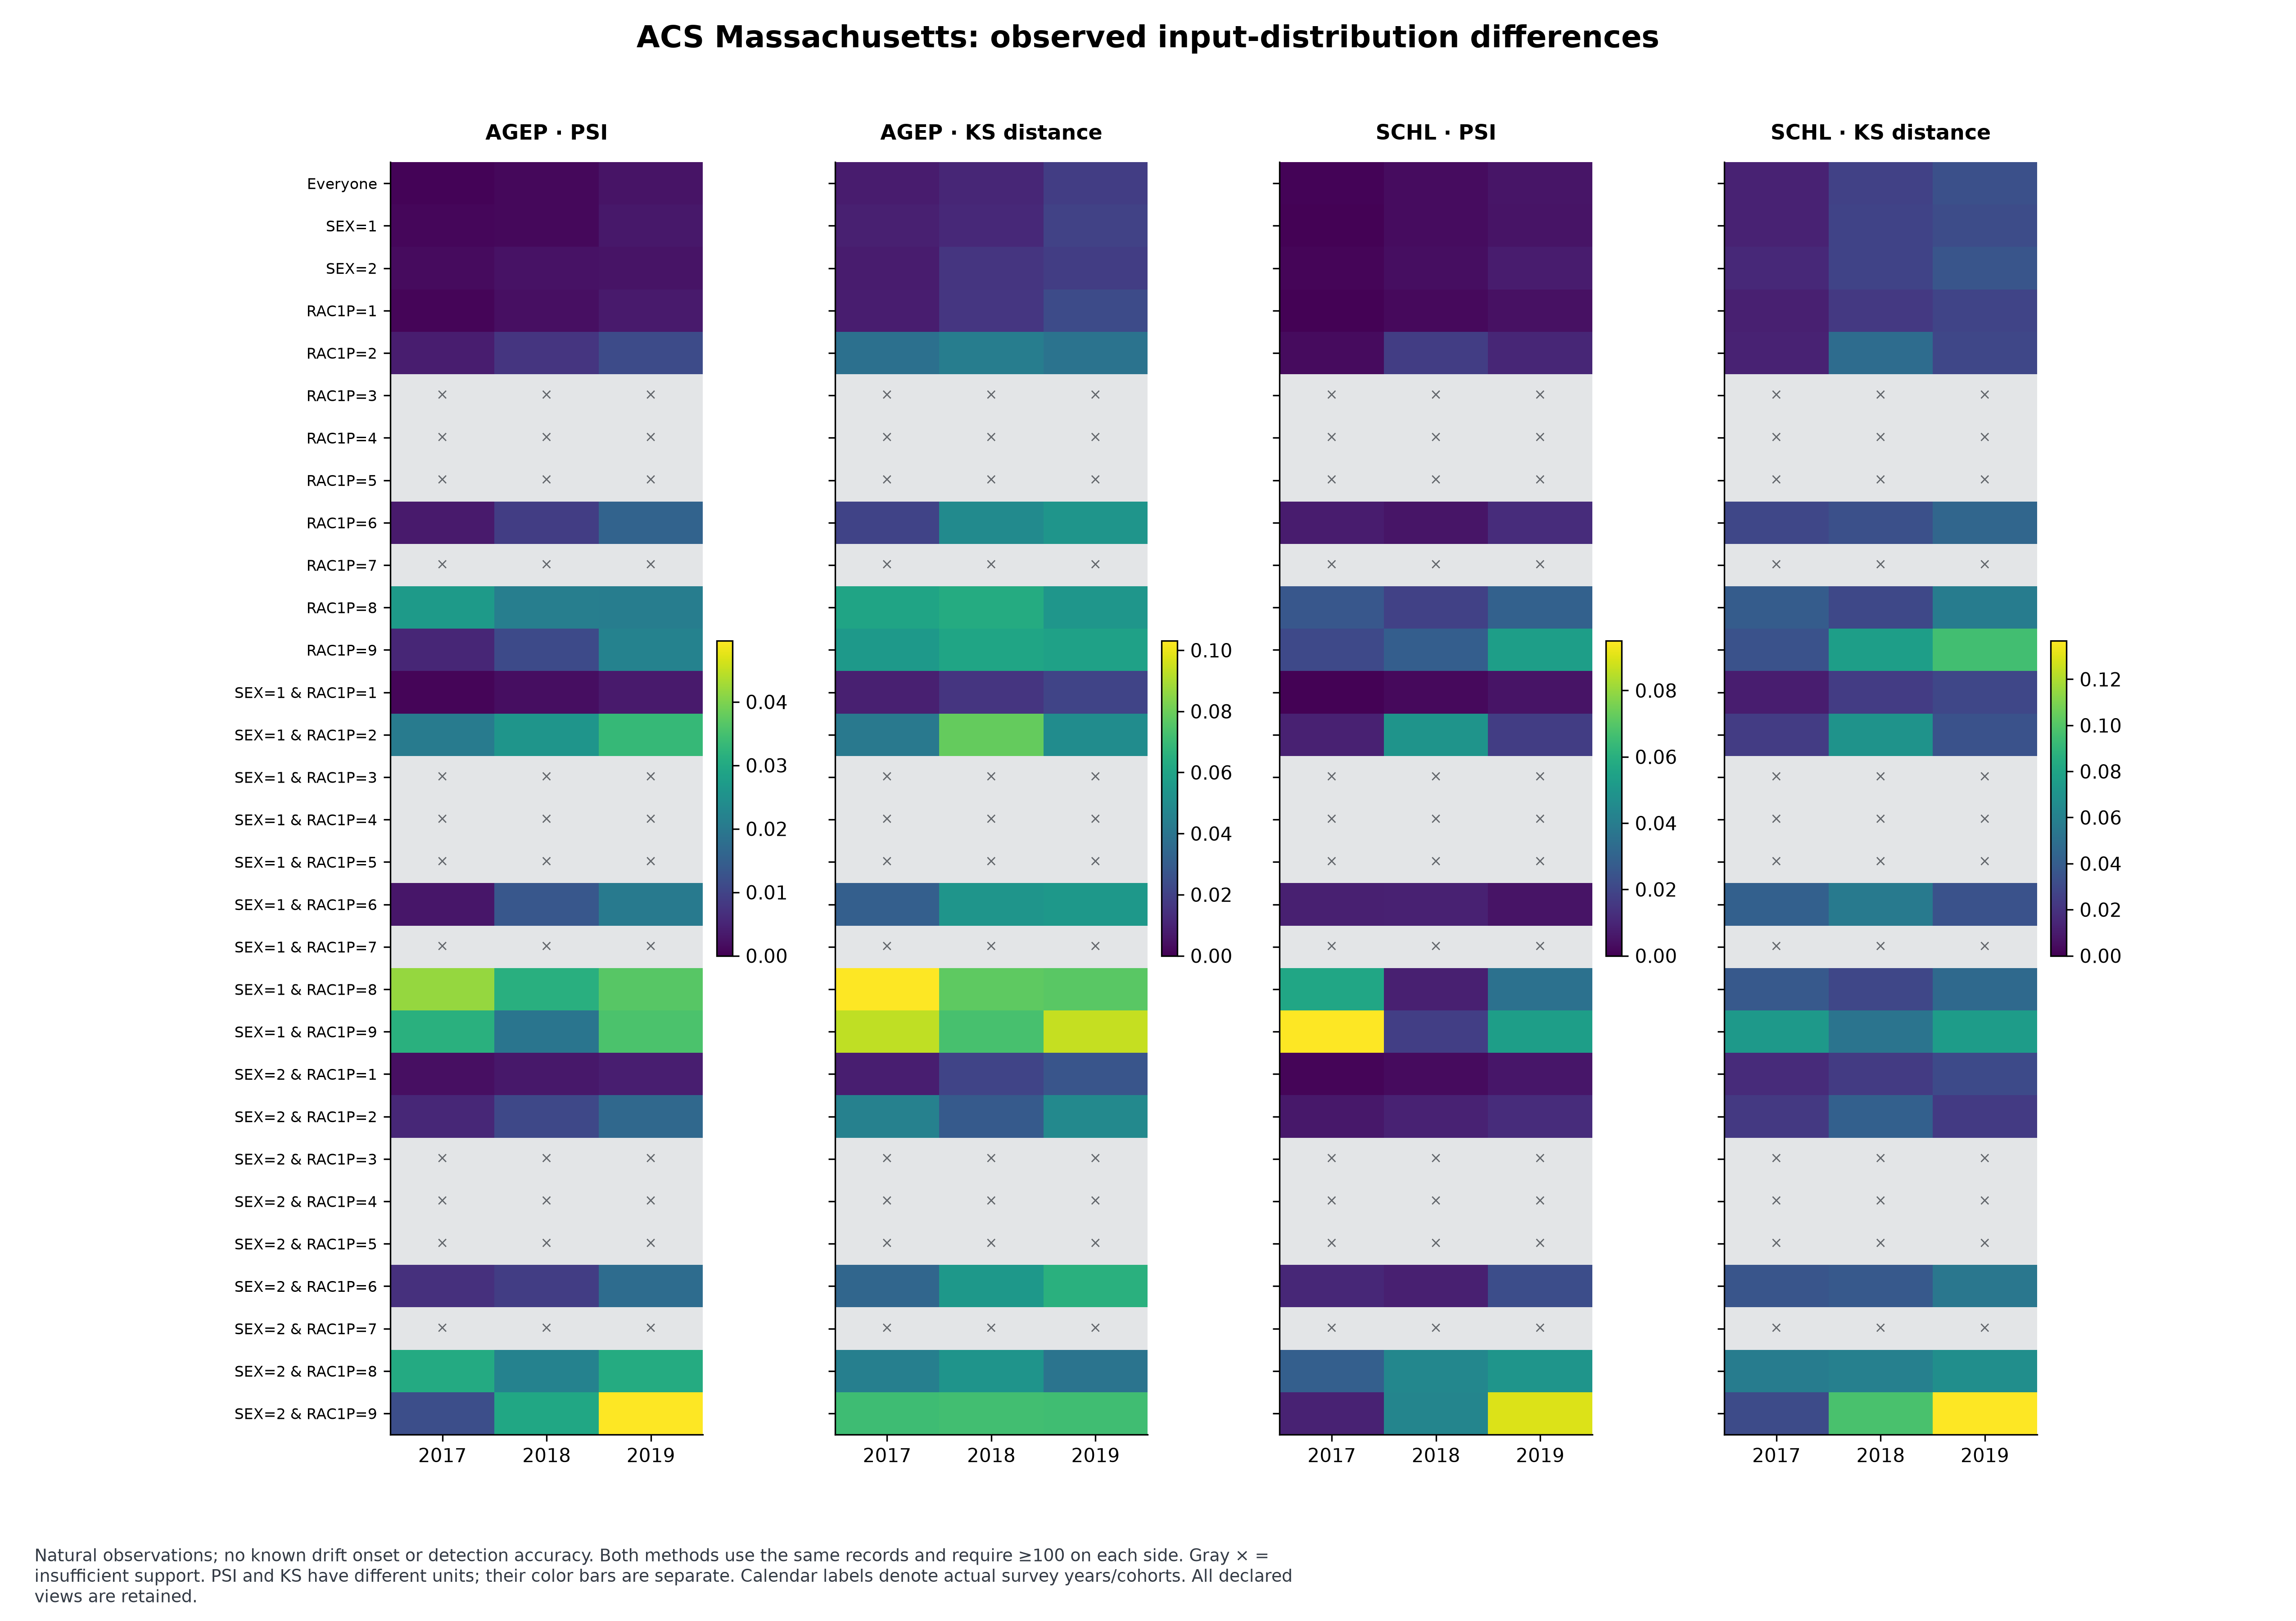

Source data for this figure (header and first rows):
dataset, variant, group, look, time, block_sha256, n_current, n_reference, eligible, opened_look, waiting_looks, waiting_time, oldest_time, newest_time, maximum_age, dropped_old, dropped_total, feature, level, status, policy, psi, p, ks_p
ACS_MA, batch100, Everyone, 1, 2017, a7d6d85551d691b355a7ccd9272ccb17bc76344f…, 28500, 28590, True, 1, 0, 0, 2017, 2017, 0.0, 0, 0, AGEP, aggregate, assessed, batch, 0.0004507, , 
ACS_MA, batch100, Everyone, 1, 2017, a7d6d85551d691b355a7ccd9272ccb17bc76344f…, 28500, 28590, True, 1, 0, 0, 2017, 2017, 0.0, 0, 0, SCHL, aggregate, assessed, batch, 0.0008004, , 
ACS_MA, batch100, SEX=1, 1, 2017, 88d6b2ac8206119ee00772735788ed7fae0dfe9f…, 13620, 13644, True, 1, 0, 0, 2017, 2017, 0.0, 0, 0, AGEP, single, assessed, batch, 0.0008423, , 
ACS_MA, batch100, SEX=1, 1, 2017, 88d6b2ac8206119ee00772735788ed7fae0dfe9f…, 13620, 13644, True, 1, 0, 0, 2017, 2017, 0.0, 0, 0, SCHL, single, assessed, batch, 0.0006769, , 
ACS_MA, batch100, SEX=2, 1, 2017, 4763ca53ef4361f294f804b05b10db53f2add34a…, 14880, 14946, True, 1, 0, 0, 2017, 2017, 0.0, 0, 0, AGEP, single, assessed, batch, 0.001404, , 
ACS_MA, batch100, SEX=2, 1, 2017, 4763ca53ef4361f294f804b05b10db53f2add34a…, 14880, 14946, True, 1, 0, 0, 2017, 2017, 0.0, 0, 0, SCHL, single, assessed, batch, 0.001126, , 
ACS_MA, batch100, RAC1P=1, 1, 2017, c3ff9df5c53376da9f56c04b987443d7ad501a8e…, 23770, 23735, True, 1, 0, 0, 2017, 2017, 0.0, 0, 0, AGEP, single, assessed, batch, 0.0007343, , 
ACS_MA, batch100, RAC1P=1, 1, 2017, c3ff9df5c53376da9f56c04b987443d7ad501a8e…, 23770, 23735, True, 1, 0, 0, 2017, 2017, 0.0, 0, 0, SCHL, single, assessed, batch, 0.0006192, , 
ACS_MA, batch100, RAC1P=2, 1, 2017, 5aa4f40f7e6e6d6ede9497b2264d8a74e58a3f82…, 1632, 1666, True, 1, 0, 0, 2017, 2017, 0.0, 0, 0, AGEP, single, assessed, batch, 0.003888, , 
ACS_MA, batch100, RAC1P=2, 1, 2017, 5aa4f40f7e6e6d6ede9497b2264d8a74e58a3f82…, 1632, 1666, True, 1, 0, 0, 2017, 2017, 0.0, 0, 0, SCHL, single, assessed, batch, 0.002611, , 
ACS_MA, batch100, RAC1P=3, 1, 2017, ec41f158d207fc857c7447fac290c385551b2086…, 30, 34, False, 1, 0, 0, 2017, 2017, 0.0, 0, 0, AGEP, single, insufficient_support, batch, , , 
ACS_MA, batch100, RAC1P=3, 1, 2017, ec41f158d207fc857c7447fac290c385551b2086…, 30, 34, False, 1, 0, 0, 2017, 2017, 0.0, 0, 0, SCHL, single, insufficient_support, batch, , , 
ACS_MA, batch100, RAC1P=4, 1, 2017, 4f53cda18c2baa0c0354bb5f9a3ecbe5ed12ab4d…, 0, 1, False, 1, 0, 0, , , , 0, 0, AGEP, single, insufficient_support, batch, , , 
ACS_MA, batch100, RAC1P=4, 1, 2017, 4f53cda18c2baa0c0354bb5f9a3ecbe5ed12ab4d…, 0, 1, False, 1, 0, 0, , , , 0, 0, SCHL, single, insufficient_support, batch, , , 
ACS_MA, batch100, RAC1P=5, 1, 2017, c087e214be45aef17dc915b66a3b077e09285476…, 13, 19, False, 1, 0, 0, 2017, 2017, 0.0, 0, 0, AGEP, single, insufficient_support, batch, , , 
ACS_MA, batch100, RAC1P=5, 1, 2017, c087e214be45aef17dc915b66a3b077e09285476…, 13, 19, False, 1, 0, 0, 2017, 2017, 0.0, 0, 0, SCHL, single, insufficient_support, batch, , , 
ACS_MA, batch100, RAC1P=6, 1, 2017, 21234b978be334482013478b64f40bbea77b8c24…, 1744, 1706, True, 1, 0, 0, 2017, 2017, 0.0, 0, 0, AGEP, single, assessed, batch, 0.003629, , 
ACS_MA, batch100, RAC1P=6, 1, 2017, 21234b978be334482013478b64f40bbea77b8c24…, 1744, 1706, True, 1, 0, 0, 2017, 2017, 0.0, 0, 0, SCHL, single, assessed, batch, 0.007384, , 
ACS_MA, batch100, RAC1P=7, 1, 2017, da035e88d4126598249744ac493cbe0e88066a5d…, 4, 14, False, 1, 0, 0, 2017, 2017, 0.0, 0, 0, AGEP, single, insufficient_support, batch, , , 
ACS_MA, batch100, RAC1P=7, 1, 2017, da035e88d4126598249744ac493cbe0e88066a5d…, 4, 14, False, 1, 0, 0, 2017, 2017, 0.0, 0, 0, SCHL, single, insufficient_support, batch, , , 
ACS_MA, batch100, RAC1P=8, 1, 2017, 6efe1c2b687ae264234d2db3c9378d8220c7117c…, 712, 824, True, 1, 0, 0, 2017, 2017, 0.0, 0, 0, AGEP, single, assessed, batch, 0.02712, , 
ACS_MA, batch100, RAC1P=8, 1, 2017, 6efe1c2b687ae264234d2db3c9378d8220c7117c…, 712, 824, True, 1, 0, 0, 2017, 2017, 0.0, 0, 0, SCHL, single, assessed, batch, 0.02575, , 
ACS_MA, batch100, RAC1P=9, 1, 2017, 91c83806321b32242456d104cb3d3bef94369797…, 595, 591, True, 1, 0, 0, 2017, 2017, 0.0, 0, 0, AGEP, single, assessed, batch, 0.005416, , 
ACS_MA, batch100, RAC1P=9, 1, 2017, 91c83806321b32242456d104cb3d3bef94369797…, 595, 591, True, 1, 0, 0, 2017, 2017, 0.0, 0, 0, SCHL, single, assessed, batch, 0.02091, , 
ACS_MA, batch100, SEX=1 & RAC1P=1, 1, 2017, 72923c1dae4dac3781f945b61c39fad09542ef49…, 11407, 11312, True, 1, 0, 0, 2017, 2017, 0.0, 0, 0, AGEP, intersection, assessed, batch, 0.0007136, , 
ACS_MA, batch100, SEX=1 & RAC1P=1, 1, 2017, 72923c1dae4dac3781f945b61c39fad09542ef49…, 11407, 11312, True, 1, 0, 0, 2017, 2017, 0.0, 0, 0, SCHL, intersection, assessed, batch, 0.0005714, , 
ACS_MA, batch100, SEX=1 & RAC1P=2, 1, 2017, 28fa82c6f309b76857fcc77e53d00a76e77efe20…, 754, 797, True, 1, 0, 0, 2017, 2017, 0.0, 0, 0, AGEP, intersection, assessed, batch, 0.02066, , 
ACS_MA, batch100, SEX=1 & RAC1P=2, 1, 2017, 28fa82c6f309b76857fcc77e53d00a76e77efe20…, 754, 797, True, 1, 0, 0, 2017, 2017, 0.0, 0, 0, SCHL, intersection, assessed, batch, 0.008876, , 
ACS_MA, batch100, SEX=1 & RAC1P=3, 1, 2017, eb70751229a9064143ddcf8e6a5beaf42432489b…, 16, 20, False, 1, 0, 0, 2017, 2017, 0.0, 0, 0, AGEP, intersection, insufficient_support, batch, , , 
ACS_MA, batch100, SEX=1 & RAC1P=3, 1, 2017, eb70751229a9064143ddcf8e6a5beaf42432489b…, 16, 20, False, 1, 0, 0, 2017, 2017, 0.0, 0, 0, SCHL, intersection, insufficient_support, batch, , , 
ACS_MA, batch100, SEX=1 & RAC1P=4, 1, 2017, 4f53cda18c2baa0c0354bb5f9a3ecbe5ed12ab4d…, 0, 1, False, 1, 0, 0, , , , 0, 0, AGEP, intersection, insufficient_support, batch, , , 
ACS_MA, batch100, SEX=1 & RAC1P=4, 1, 2017, 4f53cda18c2baa0c0354bb5f9a3ecbe5ed12ab4d…, 0, 1, False, 1, 0, 0, , , , 0, 0, SCHL, intersection, insufficient_support, batch, , , 
ACS_MA, batch100, SEX=1 & RAC1P=5, 1, 2017, 42a607b4f640fa7735431c0dca48027013a118cd…, 3, 9, False, 1, 0, 0, 2017, 2017, 0.0, 0, 0, AGEP, intersection, insufficient_support, batch, , , 
ACS_MA, batch100, SEX=1 & RAC1P=5, 1, 2017, 42a607b4f640fa7735431c0dca48027013a118cd…, 3, 9, False, 1, 0, 0, 2017, 2017, 0.0, 0, 0, SCHL, intersection, insufficient_support, batch, , , 
ACS_MA, batch100, SEX=1 & RAC1P=6, 1, 2017, 4f0f9fb31401fd9cb9efa303a6244e30a612afd8…, 791, 793, True, 1, 0, 0, 2017, 2017, 0.0, 0, 0, AGEP, intersection, assessed, batch, 0.003082, , 
ACS_MA, batch100, SEX=1 & RAC1P=6, 1, 2017, 4f0f9fb31401fd9cb9efa303a6244e30a612afd8…, 791, 793, True, 1, 0, 0, 2017, 2017, 0.0, 0, 0, SCHL, intersection, assessed, batch, 0.008406, , 
ACS_MA, batch100, SEX=1 & RAC1P=7, 1, 2017, 4f53cda18c2baa0c0354bb5f9a3ecbe5ed12ab4d…, 0, 10, False, 1, 0, 0, , , , 0, 0, AGEP, intersection, insufficient_support, batch, , , 
ACS_MA, batch100, SEX=1 & RAC1P=7, 1, 2017, 4f53cda18c2baa0c0354bb5f9a3ecbe5ed12ab4d…, 0, 10, False, 1, 0, 0, , , , 0, 0, SCHL, intersection, insufficient_support, batch, , , 
ACS_MA, batch100, SEX=1 & RAC1P=8, 1, 2017, 1961defa522a4ddc47bfcf845c6e496671c71c84…, 352, 425, True, 1, 0, 0, 2017, 2017, 0.0, 0, 0, AGEP, intersection, assessed, batch, 0.04178, , 
ACS_MA, batch100, SEX=1 & RAC1P=8, 1, 2017, 1961defa522a4ddc47bfcf845c6e496671c71c84…, 352, 425, True, 1, 0, 0, 2017, 2017, 0.0, 0, 0, SCHL, intersection, assessed, batch, 0.05601, , 
ACS_MA, batch100, SEX=1 & RAC1P=9, 1, 2017, 269014ea859d2a34d2840787e553e39b1fb3a5a5…, 297, 277, True, 1, 0, 0, 2017, 2017, 0.0, 0, 0, AGEP, intersection, assessed, batch, 0.03143, , 
ACS_MA, batch100, SEX=1 & RAC1P=9, 1, 2017, 269014ea859d2a34d2840787e553e39b1fb3a5a5…, 297, 277, True, 1, 0, 0, 2017, 2017, 0.0, 0, 0, SCHL, intersection, assessed, batch, 0.09494, , 
ACS_MA, batch100, SEX=2 & RAC1P=1, 1, 2017, 064413d8cced2997ab1c42745b707486c68aa314…, 12363, 12423, True, 1, 0, 0, 2017, 2017, 0.0, 0, 0, AGEP, intersection, assessed, batch, 0.002053, , 
ACS_MA, batch100, SEX=2 & RAC1P=1, 1, 2017, 064413d8cced2997ab1c42745b707486c68aa314…, 12363, 12423, True, 1, 0, 0, 2017, 2017, 0.0, 0, 0, SCHL, intersection, assessed, batch, 0.001252, , 
ACS_MA, batch100, SEX=2 & RAC1P=2, 1, 2017, 0ab8ba383f6b7b40fce085a2f38781dcee29de62…, 878, 869, True, 1, 0, 0, 2017, 2017, 0.0, 0, 0, AGEP, intersection, assessed, batch, 0.005503, , 
ACS_MA, batch100, SEX=2 & RAC1P=2, 1, 2017, 0ab8ba383f6b7b40fce085a2f38781dcee29de62…, 878, 869, True, 1, 0, 0, 2017, 2017, 0.0, 0, 0, SCHL, intersection, assessed, batch, 0.006114, , 
ACS_MA, batch100, SEX=2 & RAC1P=3, 1, 2017, a94e6beec8ee67c02bbf3b9e3f9942b3e0153330…, 14, 14, False, 1, 0, 0, 2017, 2017, 0.0, 0, 0, AGEP, intersection, insufficient_support, batch, , , 
ACS_MA, batch100, SEX=2 & RAC1P=3, 1, 2017, a94e6beec8ee67c02bbf3b9e3f9942b3e0153330…, 14, 14, False, 1, 0, 0, 2017, 2017, 0.0, 0, 0, SCHL, intersection, insufficient_support, batch, , , 
ACS_MA, batch100, SEX=2 & RAC1P=4, 1, 2017, 4f53cda18c2baa0c0354bb5f9a3ecbe5ed12ab4d…, 0, 0, False, 1, 0, 0, , , , 0, 0, AGEP, intersection, insufficient_support, batch, , , 
ACS_MA, batch100, SEX=2 & RAC1P=4, 1, 2017, 4f53cda18c2baa0c0354bb5f9a3ecbe5ed12ab4d…, 0, 0, False, 1, 0, 0, , , , 0, 0, SCHL, intersection, insufficient_support, batch, , , 
ACS_MA, batch100, SEX=2 & RAC1P=5, 1, 2017, 00fc395bd2306292446db536f27860aae3c0a96d…, 10, 10, False, 1, 0, 0, 2017, 2017, 0.0, 0, 0, AGEP, intersection, insufficient_support, batch, , , 
ACS_MA, batch100, SEX=2 & RAC1P=5, 1, 2017, 00fc395bd2306292446db536f27860aae3c0a96d…, 10, 10, False, 1, 0, 0, 2017, 2017, 0.0, 0, 0, SCHL, intersection, insufficient_support, batch, , , 
ACS_MA, batch100, SEX=2 & RAC1P=6, 1, 2017, 8d39132a0ad1ea7b4e09f758c1a662e188b60a90…, 953, 913, True, 1, 0, 0, 2017, 2017, 0.0, 0, 0, AGEP, intersection, assessed, batch, 0.006957, , 
ACS_MA, batch100, SEX=2 & RAC1P=6, 1, 2017, 8d39132a0ad1ea7b4e09f758c1a662e188b60a90…, 953, 913, True, 1, 0, 0, 2017, 2017, 0.0, 0, 0, SCHL, intersection, assessed, batch, 0.01051, , 
ACS_MA, batch100, SEX=2 & RAC1P=7, 1, 2017, da035e88d4126598249744ac493cbe0e88066a5d…, 4, 4, False, 1, 0, 0, 2017, 2017, 0.0, 0, 0, AGEP, intersection, insufficient_support, batch, , , 
ACS_MA, batch100, SEX=2 & RAC1P=7, 1, 2017, da035e88d4126598249744ac493cbe0e88066a5d…, 4, 4, False, 1, 0, 0, 2017, 2017, 0.0, 0, 0, SCHL, intersection, insufficient_support, batch, , , 
ACS_MA, batch100, SEX=2 & RAC1P=8, 1, 2017, a1d602e6db7c05c8a3384b1c57a7d778d286e7a5…, 360, 399, True, 1, 0, 0, 2017, 2017, 0.0, 0, 0, AGEP, intersection, assessed, batch, 0.03036, , 
ACS_MA, batch100, SEX=2 & RAC1P=8, 1, 2017, a1d602e6db7c05c8a3384b1c57a7d778d286e7a5…, 360, 399, True, 1, 0, 0, 2017, 2017, 0.0, 0, 0, SCHL, intersection, assessed, batch, 0.02884, , 
ACS_MA, batch100, SEX=2 & RAC1P=9, 1, 2017, 752f8735f63658489c1ef56ec521000d716204e3…, 298, 314, True, 1, 0, 0, 2017, 2017, 0.0, 0, 0, AGEP, intersection, assessed, batch, 0.01196, , 
ACS_MA, batch100, SEX=2 & RAC1P=9, 1, 2017, 752f8735f63658489c1ef56ec521000d716204e3…, 298, 314, True, 1, 0, 0, 2017, 2017, 0.0, 0, 0, SCHL, intersection, assessed, batch, 0.008922, , 
... 120 more rows
